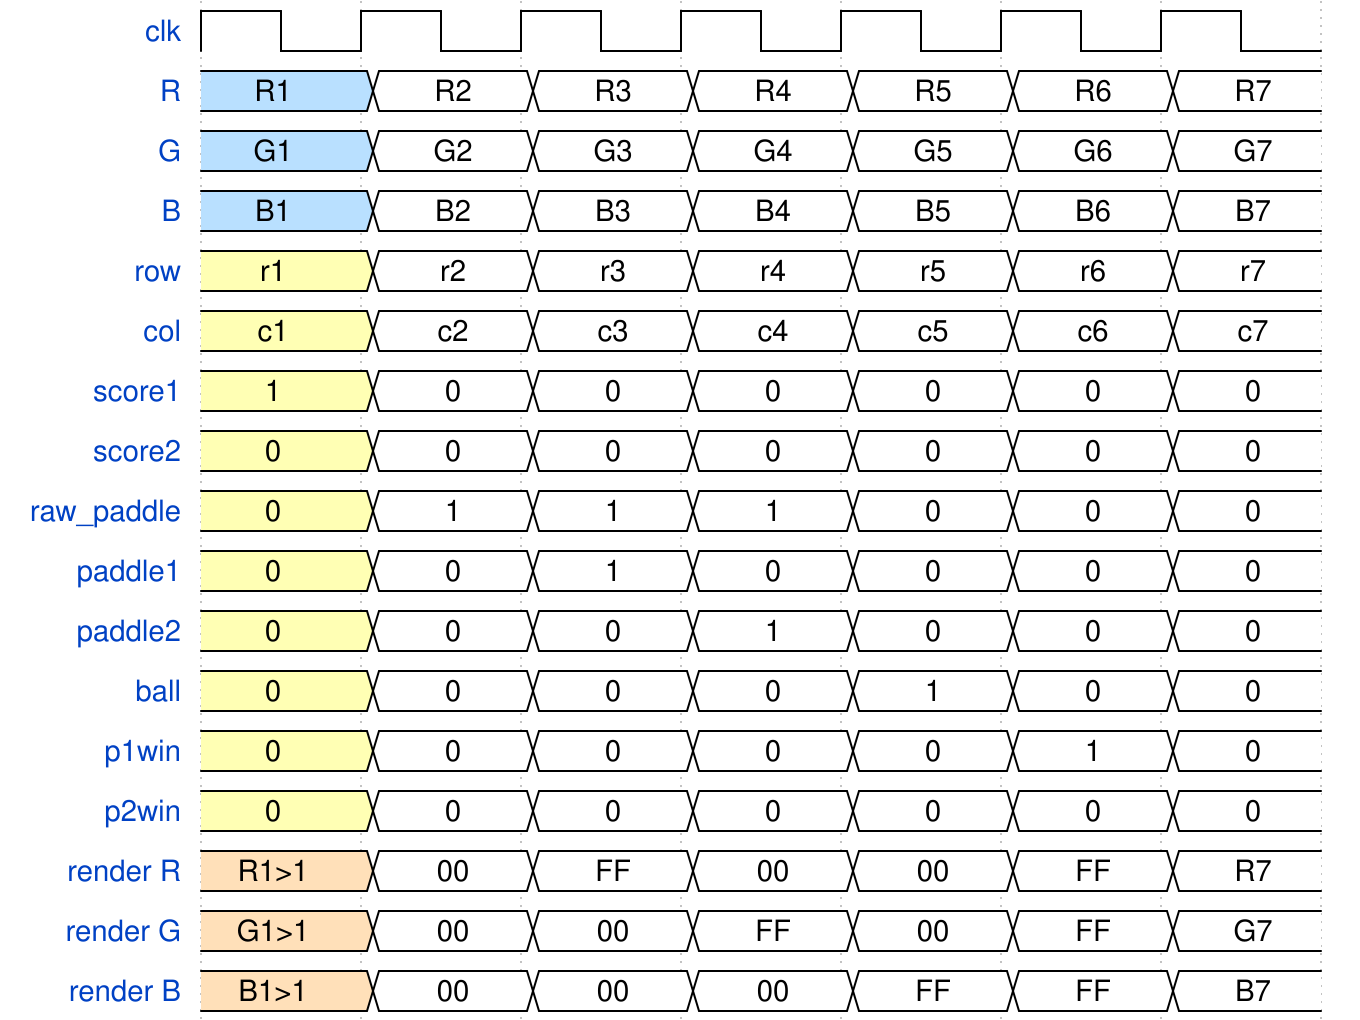

Reproduce this timing diagram as a WaveDrom spec.

{
  "signal": [
    { "name": "clk",       "wave": "p......" },
    { "name": "R",         "wave": "5======", "data": ["R1","R2","R3","R4","R5","R6","R7"]},
    { "name": "G",         "wave": "5======", "data": ["G1","G2","G3","G4","G5","G6","G7"]}, 
    { "name": "B",         "wave": "5======", "data": ["B1","B2","B3","B4","B5","B6","B7"]},
    { "name": "row",       "wave": "3======", "data": ["r1", "r2", "r3", "r4", "r5", "r6", "r7"] },
    { "name": "col",       "wave": "3======", "data": ["c1", "c2", "c3", "c4", "c5", "c6", "c7"] },
    { "name": "score1",    "wave": "3======", "data": ["1"   ,"0" ,"0" ,"0" ,"0" ,"0" ,"0"]},
    { "name": "score2",    "wave": "3======", "data": ["0"   ,"0" ,"0" ,"0" ,"0" ,"0" ,"0"]},    
    { "name": "raw_paddle","wave": "3======", "data": ["0"   ,"1" ,"1" ,"1" ,"0" ,"0" ,"0"]},
    { "name": "paddle1",   "wave": "3======", "data": ["0"   ,"0" ,"1" ,"0" ,"0" ,"0" ,"0"]},
    { "name": "paddle2",   "wave": "3======", "data": ["0"   ,"0" ,"0" ,"1" ,"0" ,"0" ,"0"]},
    { "name": "ball",      "wave": "3======", "data": ["0"   ,"0" ,"0" ,"0" ,"1" ,"0" ,"0"]},
    { "name": "p1win",     "wave": "3======", "data": ["0"   ,"0" ,"0" ,"0" ,"0" ,"1" ,"0"]},
    { "name": "p2win",     "wave": "3======", "data": ["0"   ,"0" ,"0" ,"0" ,"0" ,"0" ,"0"]},    
    { "name": "render R",  "wave": "4======", "data": ["R1>1","00","FF","00","00","FF","R7"]},
    { "name": "render G",  "wave": "4======", "data": ["G1>1","00","00","FF","00","FF","G7"]}, 
    { "name": "render B",  "wave": "4======", "data": ["B1>1","00","00","00","FF","FF","B7"]},
  ],
  "config": { "hscale": 1.5 }
}
